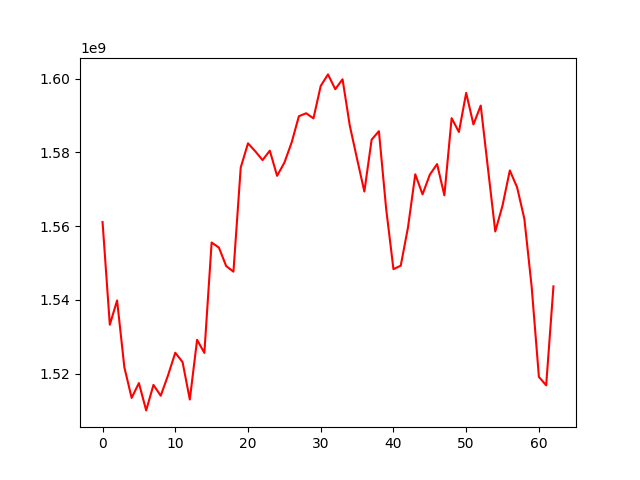

Source data for this figure (header and first rows):
, 0
0, 1561135940
1, 1533299372
2, 1539878934
3, 1521759004
4, 1513471854
5, 1517483777
6, 1510078938
7, 1516984055
8, 1514065777
9, 1519552645
10, 1525705447
11, 1523194581
12, 1513039392
13, 1529203111
14, 1525662786
15, 1555577965
16, 1554206961
17, 1549196157
18, 1547675876
19, 1575887233
20, 1582460155
21, 1580310451
22, 1577909297
23, 1580467843
24, 1573647139
25, 1577211888
26, 1582678468
27, 1589813587
28, 1590602837
29, 1589230055
30, 1598018810
31, 1601136084
32, 1597122702
33, 1599819241
34, 1587221403
35, 1578220538
36, 1569385382
37, 1583458608
38, 1585744949
39, 1564655774
40, 1548357553
41, 1549292207
42, 1559685034
43, 1574065394
44, 1568629852
45, 1573964610
46, 1576832055
47, 1568370003
48, 1589282269
49, 1585526922
50, 1596127637
51, 1587579462
52, 1592685238
53, 1575565327
54, 1558572186
55, 1565610947
56, 1575106715
57, 1570540715
58, 1561989708
59, 1543660137
... 3 more rows
